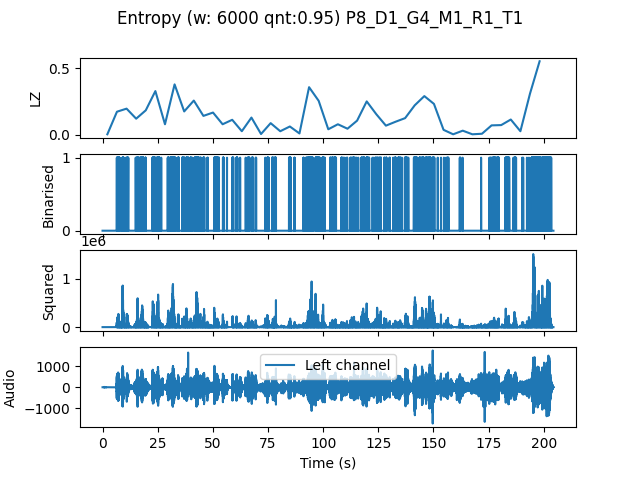

The table this chart was drawn from, first rows:
, t0, LZ, CTW
mean, 281649, 0.1373, 0.2907
0.0, 0.0, 0.004184, 0.0004299
4.354, 4.354, 0.1736, 0.4927
8.707, 8.707, 0.1966, 1.012
13.06, 13.06, 0.1213, 0.3107
17.41, 17.41, 0.1841, 0.4946
21.77, 21.77, 0.3284, 1.298
26.12, 26.12, 0.07949, 0.1683
30.48, 30.48, 0.3786, 0.9374
34.83, 34.83, 0.1757, 0.4523
39.18, 39.18, 0.2573, 0.6214
43.54, 43.54, 0.1422, 0.2425
47.89, 47.89, 0.1673, 0.1846
52.24, 52.24, 0.07949, 0.1249
56.6, 56.6, 0.113, 0.2857
60.95, 60.95, 0.02719, 0.02951
65.31, 65.31, 0.1297, 0.1477
69.66, 69.66, 0.006275, 0.002385
74.01, 74.01, 0.08786, 0.1118
78.37, 78.37, 0.02719, 0.01568
82.72, 82.72, 0.06275, 0.07171
87.07, 87.07, 0.01046, 0.006769
91.43, 91.43, 0.3577, 0.5336
95.78, 95.78, 0.2552, 0.3538
100.1, 100.1, 0.04184, 0.0487
104.5, 104.5, 0.07949, 0.1141
108.8, 108.8, 0.04602, 0.05352
113.2, 113.2, 0.1067, 0.5669
117.6, 117.6, 0.251, 0.6772
121.9, 121.9, 0.1548, 0.2288
126.3, 126.3, 0.06903, 0.109
130.6, 130.6, 0.09831, 0.2515
135, 135, 0.1255, 0.2114
139.3, 139.3, 0.2217, 0.2951
143.7, 143.7, 0.2908, 0.3618
148, 148, 0.2322, 0.3728
152.4, 152.4, 0.03765, 0.04466
156.7, 156.7, 0.004184, 0.0004299
161.1, 161.1, 0.03138, 0.02738
165.4, 165.4, 0.004184, 0.0004299
169.8, 169.8, 0.008367, 0.002385
174.1, 174.1, 0.07112, 0.1382
178.5, 178.5, 0.07321, 0.07572
182.9, 182.9, 0.115, 0.1287
187.2, 187.2, 0.02719, 0.0283
191.6, 191.6, 0.3096, 1.072
195.9, 195.9, 0.5522, 0.6639
